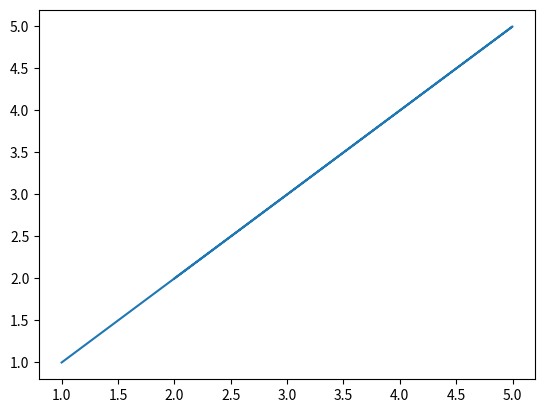

Python code for this plot:
# Pratica

# Desenhe um diagrama da posição (1,6) até (5, 9) e deppois (3, 10) até (2,8):
import numpy as np
import matplotlib.pyplot as plt
x_num = [1,5,3,2]
y_num = [6,9,10,8]
x_position = np.array(x_num)
y_position= np.array(y_num)

plt.plot(x_position,x_position)
plt.show()